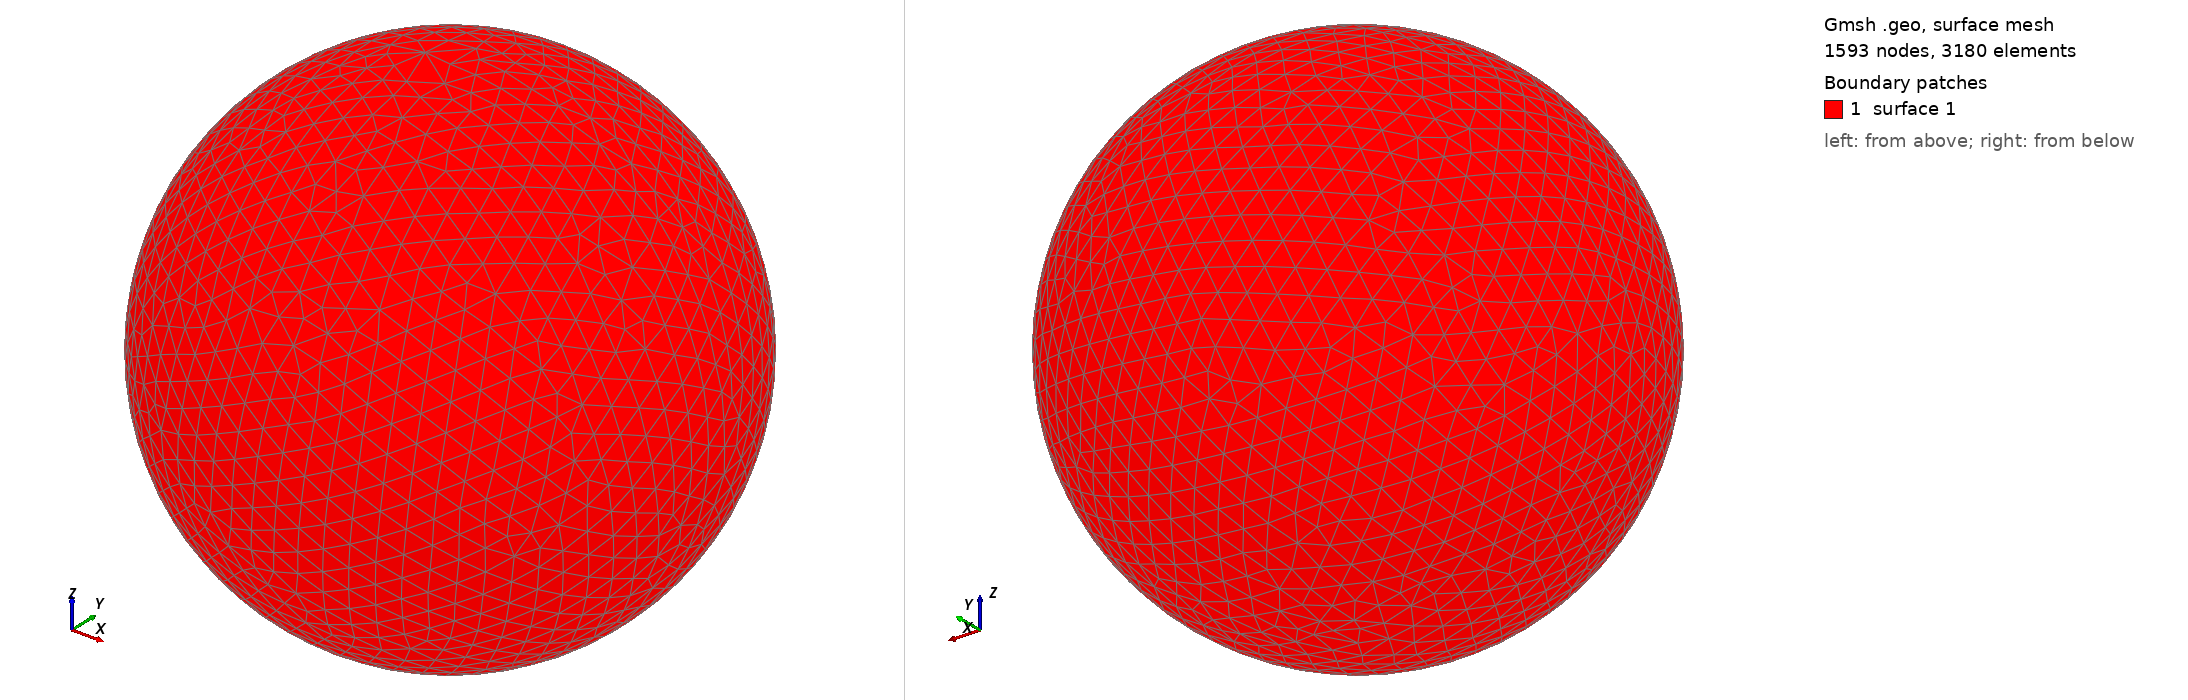

Gmsh geometry script, surface-meshed: 1593 nodes, 3180 surface elements. Boundary patches (legend numbers): 1 surface 1. Left view from above one corner, right view from below the opposite corner. The script declares no physical surfaces, so the legend lists its geometric surfaces. The drawing asked Gmsh for element sizes between 1% and 20% of the model's largest extent; the script's own settings can give other sizes.

=== shot1295.geo (drawn) ===
SetFactory("OpenCASCADE");
Point(1) = {0,0,0,0};
Sphere(1) = {0,0,0,0.03646000};
MeshSize{ PointsOf{ Surface{:}; } } = 0.003646000;
Mesh.ElementOrder=1;
Mesh.Format=39;
